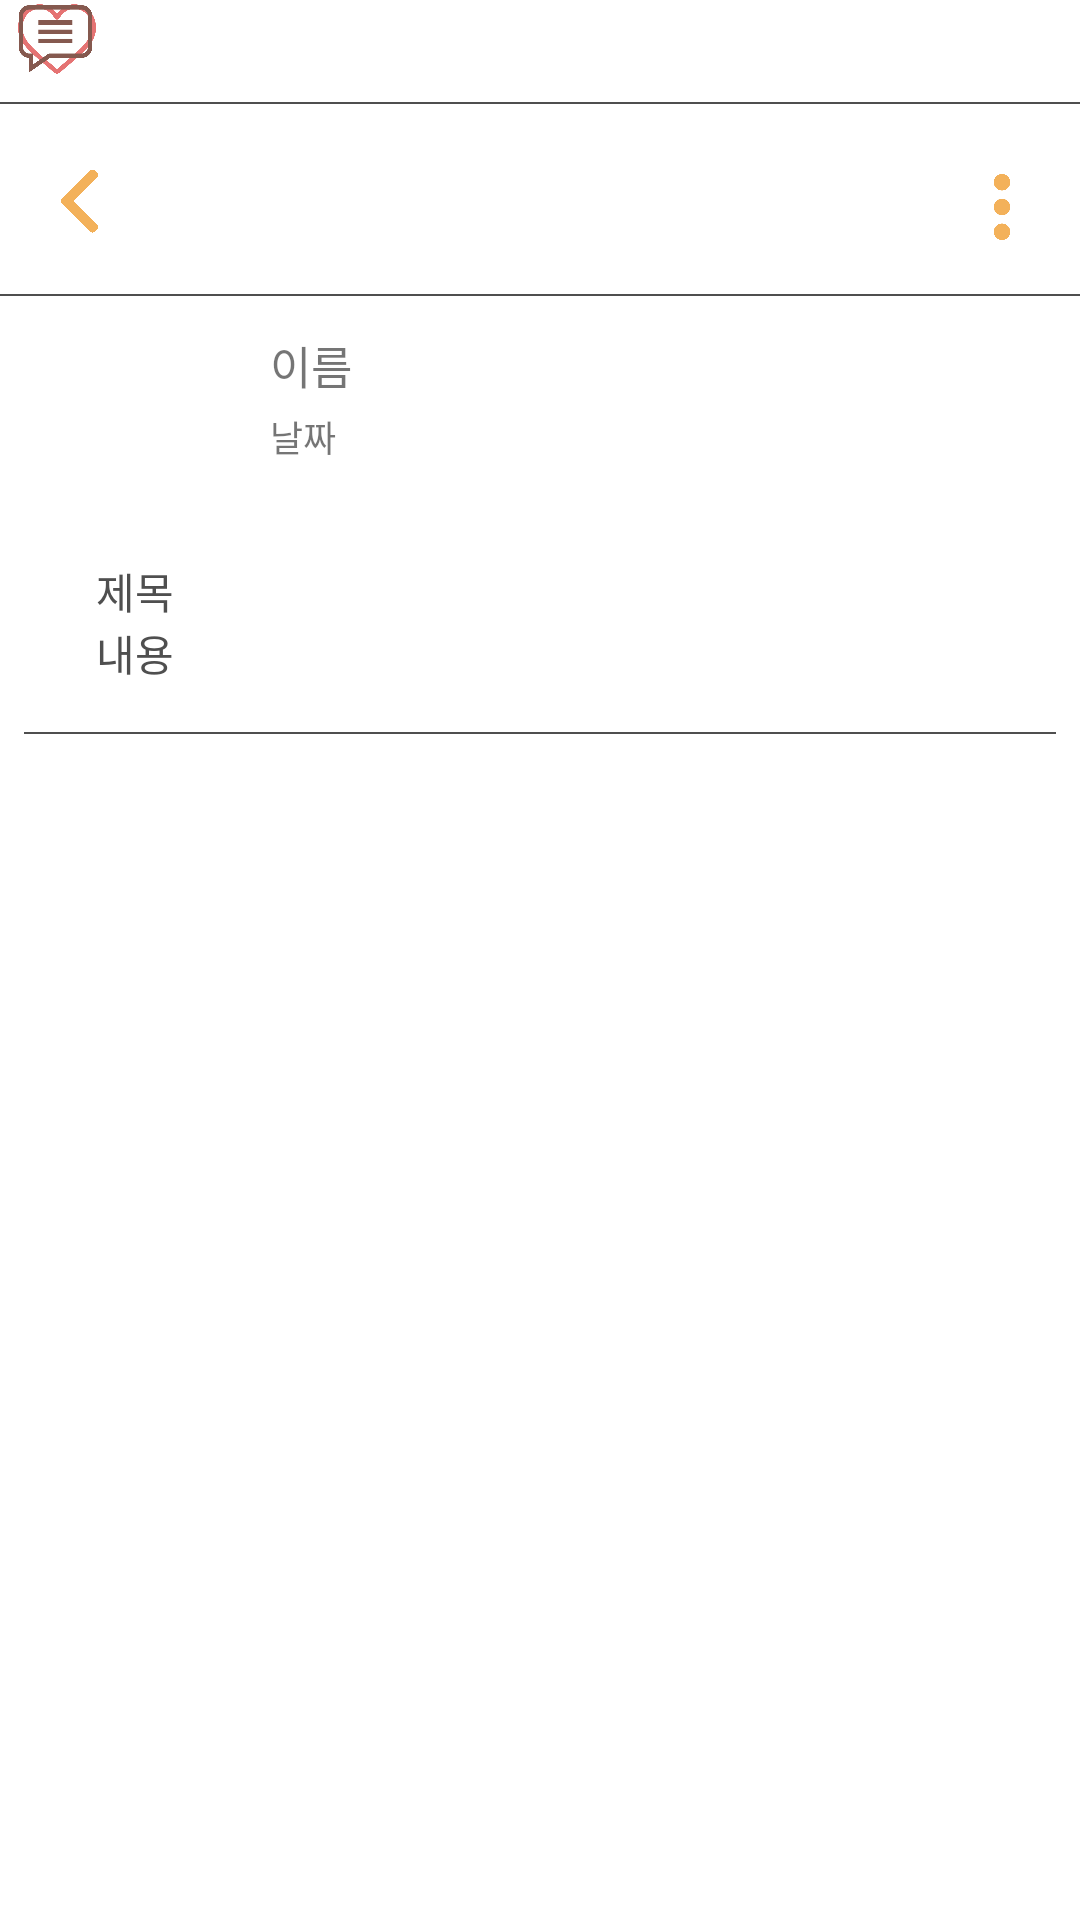

Android layout source for this screen:
<!-- AndroidManifest.xml: application theme Theme.AppCompat.Light.NoActionBar -->
<!-- res/layout/activity_detail.xml -->
<?xml version="1.0" encoding="utf-8"?>
<androidx.constraintlayout.widget.ConstraintLayout xmlns:android="http://schemas.android.com/apk/res/android"
    xmlns:app="http://schemas.android.com/apk/res-auto"
    xmlns:tools="http://schemas.android.com/tools"
    android:layout_width="match_parent"
    android:layout_height="match_parent"
    android:background="@color/white"
    android:descendantFocusability="blocksDescendants">

    <ImageView
        android:id="@+id/more_btn"
        android:layout_width="22dp"
        android:layout_height="26dp"
        android:layout_marginStart="8dp"
        android:layout_marginTop="8dp"
        android:layout_marginEnd="8dp"
        android:layout_marginBottom="8dp"
        android:tint="@color/orange_inactive"
        app:layout_constraintBottom_toTopOf="@+id/view2"
        app:layout_constraintEnd_toEndOf="parent"
        app:layout_constraintHorizontal_bias="0.976"
        app:layout_constraintStart_toEndOf="@+id/left_btn"
        app:layout_constraintTop_toTopOf="parent"
        app:layout_constraintVertical_bias="0.857"
        app:srcCompat="@drawable/more" />

    <TextView
        android:id="@+id/detail_diary_content"
        android:layout_width="wrap_content"
        android:layout_height="wrap_content"
        android:layout_marginStart="32dp"
        android:layout_marginEnd="32dp"
        android:text="내용"
        android:textColor="@color/dark"
        app:layout_constraintEnd_toEndOf="parent"
        app:layout_constraintHorizontal_bias="0.0"
        app:layout_constraintStart_toStartOf="parent"
        app:layout_constraintTop_toBottomOf="@+id/detail_diary_title" />

    <TextView
        android:id="@+id/detail_diary_title"
        android:layout_width="wrap_content"
        android:layout_height="wrap_content"
        android:layout_marginStart="32dp"
        android:layout_marginTop="28dp"
        android:layout_marginEnd="32dp"
        android:text="제목"
        android:textColor="@color/dark"
        app:layout_constraintEnd_toEndOf="parent"
        app:layout_constraintHorizontal_bias="0.0"
        app:layout_constraintStart_toStartOf="parent"
        app:layout_constraintTop_toBottomOf="@+id/imageView" />


    <View
        android:id="@+id/view2"
        android:layout_width="match_parent"
        android:layout_height="0.5dp"
        android:layout_centerInParent="true"
        android:layout_marginTop="16dp"
        android:background="@color/dark"
        app:layout_constraintTop_toBottomOf="@+id/left_btn"
        tools:layout_editor_absoluteX="0dp" />

    <View
        android:id="@+id/view5"
        android:layout_width="match_parent"
        android:layout_height="0.5dp"
        android:layout_centerInParent="true"
        android:layout_marginTop="8dp"
        android:background="@color/dark"
        app:layout_constraintTop_toBottomOf="@+id/heart_btn"
        tools:layout_editor_absoluteX="8dp" />

    <View
        android:id="@+id/view4"
        android:layout_width="match_parent"
        android:layout_height="0.5dp"
        android:layout_centerInParent="true"
        android:layout_marginStart="8dp"
        android:layout_marginTop="16dp"
        android:layout_marginEnd="8dp"
        android:background="@color/dark"
        app:layout_constraintEnd_toEndOf="parent"
        app:layout_constraintStart_toStartOf="parent"
        app:layout_constraintTop_toBottomOf="@+id/detail_diary_content" />

    <ImageView
        android:id="@+id/left_btn"
        android:layout_width="21dp"
        android:layout_height="30dp"
        android:layout_marginStart="16dp"
        android:layout_marginTop="52dp"
        android:tint="@color/orange_inactive"
        app:layout_constraintStart_toStartOf="parent"
        app:layout_constraintTop_toTopOf="parent"
        app:srcCompat="@drawable/leftbtn" />

    <ImageView
        android:id="@+id/imageView"
        android:layout_width="66dp"
        android:layout_height="52dp"
        android:layout_marginStart="16dp"
        android:layout_marginTop="8dp"
        app:layout_constraintStart_toStartOf="parent"
        app:layout_constraintTop_toBottomOf="@+id/view2"
        tools:srcCompat="@tools:sample/avatars" />

    <TextView
        android:id="@+id/user_name"
        android:layout_width="wrap_content"
        android:layout_height="wrap_content"
        android:layout_marginStart="8dp"
        android:layout_marginTop="12dp"
        android:layout_marginEnd="8dp"
        android:text="이름"
        android:textSize="15dp"
        app:layout_constraintEnd_toEndOf="parent"
        app:layout_constraintHorizontal_bias="0.0"
        app:layout_constraintStart_toEndOf="@+id/imageView"
        app:layout_constraintTop_toBottomOf="@+id/view2" />

    <TextView
        android:id="@+id/time_tv"
        android:layout_width="wrap_content"
        android:layout_height="wrap_content"
        android:layout_marginStart="8dp"
        android:layout_marginTop="4dp"
        android:layout_marginEnd="8dp"
        android:text="날짜"
        android:textSize="12dp"
        app:layout_constraintEnd_toEndOf="parent"
        app:layout_constraintHorizontal_bias="0.0"
        app:layout_constraintStart_toEndOf="@+id/imageView"
        app:layout_constraintTop_toBottomOf="@+id/user_name" />

    <ImageView
        android:id="@+id/heart_btn"
        android:layout_width="38dp"
        android:layout_height="26dp"
        app:srcCompat="@drawable/heart"
        android:tint="@color/red_inactive"
        tools:layout_editor_absoluteX="16dp"
        tools:layout_editor_absoluteY="248dp" />

    <ImageView
        android:id="@+id/comment_btn"
        android:layout_width="37dp"
        android:layout_height="26dp"
        app:srcCompat="@drawable/comment"
        android:tint="@color/canyon_clay"
        tools:layout_editor_absoluteX="65dp"
        tools:layout_editor_absoluteY="248dp" />


</androidx.constraintlayout.widget.ConstraintLayout>
<!-- resources referenced by this layout -->
<resources>
  <color name="canyon_clay">#85594f</color>
  <color name="dark">#4F4F4F</color>
  <color name="orange_inactive">#f3b15a</color>
  <color name="red_inactive">#e57373</color>
  <color name="white">#FFFFFF</color>
  <!-- drawable comment: png bitmap (drawable, 5843 bytes) -->
  <!-- drawable heart: png bitmap (drawable, 10738 bytes) -->
  <!-- drawable leftbtn: png bitmap (drawable-v24, 6377 bytes) -->
  <!-- drawable more: png bitmap (drawable, 8131 bytes) -->
</resources>
